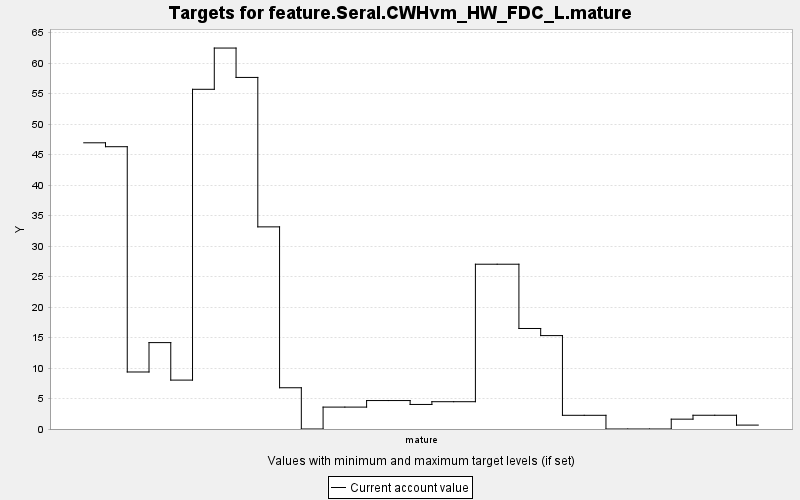

The table this chart was drawn from, first rows:
TARGET, PERIOD, YEAR, PERIODWIDTH, MINIMUM, MAXIMUM, MINWEIGHT, MAXWEIGHT, CURRENT, SUMMARY
feature.Seral.CWHvm_HW_FDC_L.mature, 0, 0, 10.0, 0.0, 10000, 1.0, 1.0, 46.93, 0.0
feature.Seral.CWHvm_HW_FDC_L.mature, 1, 10, 10.0, 0.0, 10000, 1.0, 1.0, 46.29, 0.0
feature.Seral.CWHvm_HW_FDC_L.mature, 2, 20, 10.0, 0.0, 10000, 1.0, 1.0, 9.348, 0.0
feature.Seral.CWHvm_HW_FDC_L.mature, 3, 30, 10.0, 0.0, 10000, 1.0, 1.0, 14.16, 0.0
feature.Seral.CWHvm_HW_FDC_L.mature, 4, 40, 10.0, 0.0, 10000, 1.0, 1.0, 8.018, 0.0
feature.Seral.CWHvm_HW_FDC_L.mature, 5, 50, 10.0, 0.0, 10000, 1.0, 1.0, 55.7, 0.0
feature.Seral.CWHvm_HW_FDC_L.mature, 6, 60, 10.0, 0.0, 10000, 1.0, 1.0, 62.46, 0.0
feature.Seral.CWHvm_HW_FDC_L.mature, 7, 70, 10.0, 0.0, 10000, 1.0, 1.0, 57.64, 0.0
feature.Seral.CWHvm_HW_FDC_L.mature, 8, 80, 10.0, 0.0, 10000, 1.0, 1.0, 33.14, 0.0
feature.Seral.CWHvm_HW_FDC_L.mature, 9, 90, 10.0, 0.0, 10000, 1.0, 1.0, 6.763, 0.0
feature.Seral.CWHvm_HW_FDC_L.mature, 10, 100, 10.0, 0.0, 10000, 1.0, 1.0, 0.0, 0.0
feature.Seral.CWHvm_HW_FDC_L.mature, 11, 110, 10.0, 0.0, 10000, 1.0, 1.0, 3.591, 0.0
feature.Seral.CWHvm_HW_FDC_L.mature, 12, 120, 10.0, 0.0, 10000, 1.0, 1.0, 3.591, 0.0
feature.Seral.CWHvm_HW_FDC_L.mature, 13, 130, 10.0, 0.0, 10000, 1.0, 1.0, 4.665, 0.0
feature.Seral.CWHvm_HW_FDC_L.mature, 14, 140, 10.0, 0.0, 10000, 1.0, 1.0, 4.665, 0.0
feature.Seral.CWHvm_HW_FDC_L.mature, 15, 150, 10.0, 0.0, 10000, 1.0, 1.0, 4.025, 0.0
feature.Seral.CWHvm_HW_FDC_L.mature, 16, 160, 10.0, 0.0, 10000, 1.0, 1.0, 4.476, 0.0
feature.Seral.CWHvm_HW_FDC_L.mature, 17, 170, 10.0, 0.0, 10000, 1.0, 1.0, 4.476, 0.0
feature.Seral.CWHvm_HW_FDC_L.mature, 18, 180, 10.0, 0.0, 10000, 1.0, 1.0, 27.02, 0.0
feature.Seral.CWHvm_HW_FDC_L.mature, 19, 190, 10.0, 0.0, 10000, 1.0, 1.0, 27.02, 0.0
feature.Seral.CWHvm_HW_FDC_L.mature, 20, 200, 10.0, 0.0, 10000, 1.0, 1.0, 16.48, 0.0
feature.Seral.CWHvm_HW_FDC_L.mature, 21, 210, 10.0, 0.0, 10000, 1.0, 1.0, 15.31, 0.0
feature.Seral.CWHvm_HW_FDC_L.mature, 22, 220, 10.0, 0.0, 10000, 1.0, 1.0, 2.246, 0.0
feature.Seral.CWHvm_HW_FDC_L.mature, 23, 230, 10.0, 0.0, 10000, 1.0, 1.0, 2.246, 0.0
feature.Seral.CWHvm_HW_FDC_L.mature, 24, 240, 10.0, 0.0, 10000, 1.0, 1.0, 0.0, 0.0
feature.Seral.CWHvm_HW_FDC_L.mature, 25, 250, 10.0, 0.0, 10000, 1.0, 1.0, 0.0, 0.0
feature.Seral.CWHvm_HW_FDC_L.mature, 26, 260, 10.0, 0.0, 10000, 1.0, 1.0, 0.0, 0.0
feature.Seral.CWHvm_HW_FDC_L.mature, 27, 270, 10.0, 0.0, 10000, 1.0, 1.0, 1.614, 0.0
feature.Seral.CWHvm_HW_FDC_L.mature, 28, 280, 10.0, 0.0, 10000, 1.0, 1.0, 2.254, 0.0
feature.Seral.CWHvm_HW_FDC_L.mature, 29, 290, 10.0, 0.0, 10000, 1.0, 1.0, 2.254, 0.0
feature.Seral.CWHvm_HW_FDC_L.mature, 30, 300, 10.0, 0.0, 10000, 1.0, 1.0, 0.64, 0.0
